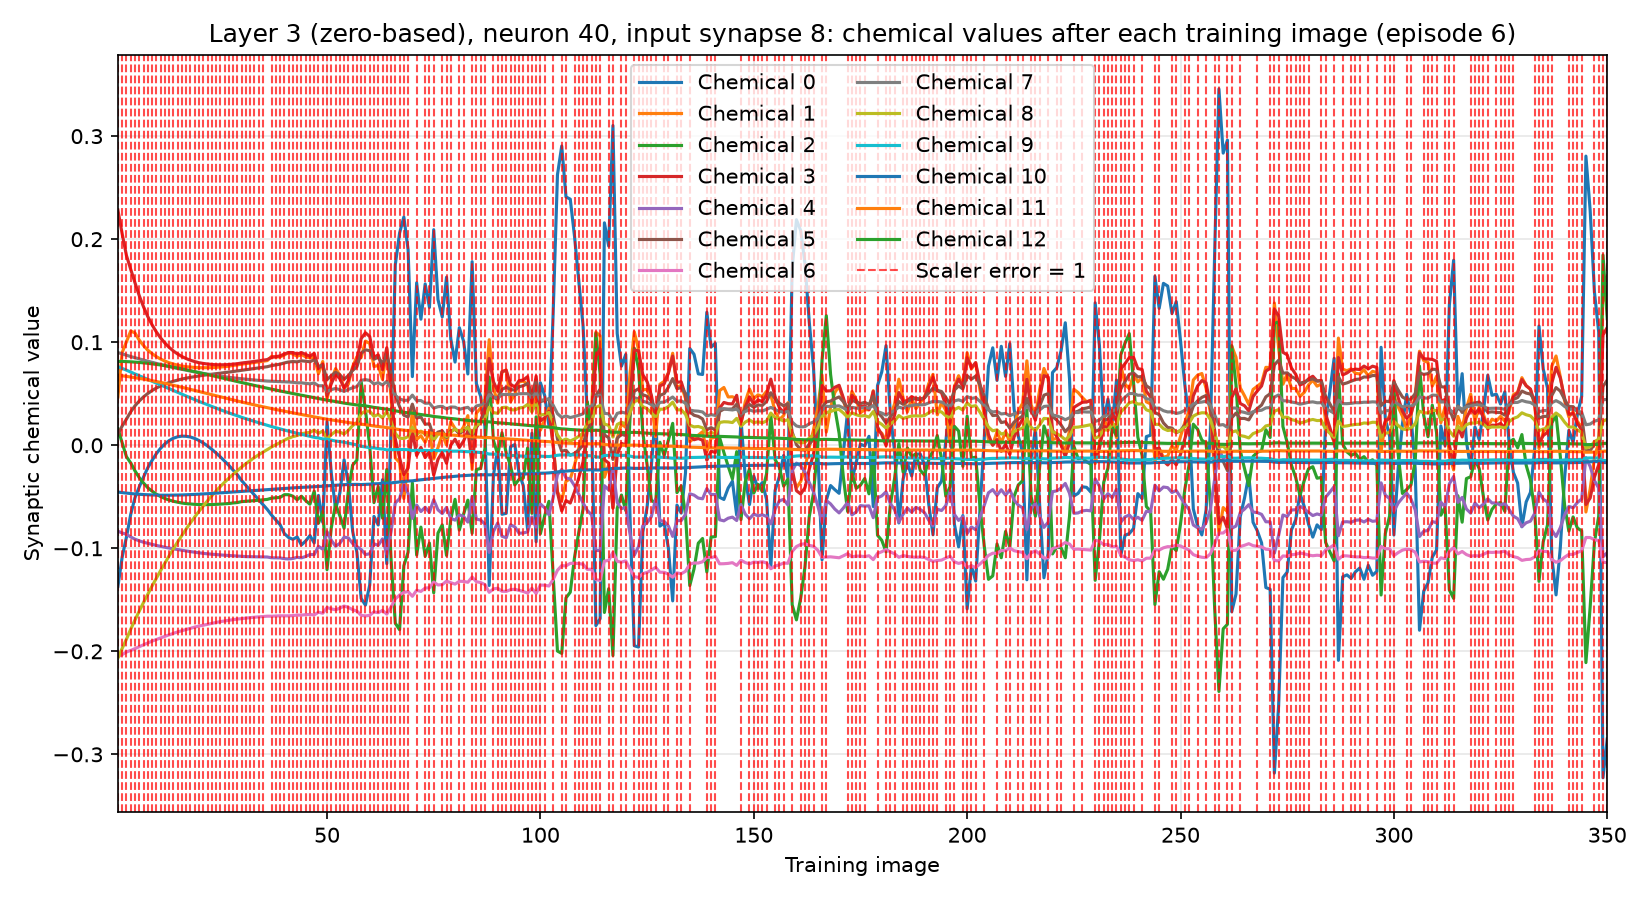

The data file committed next to this chart (first rows):
training_image, input_synapse, output_neuron, chemical, value, scaler_error, correct_class_probability
1, 8, 40, 0, -0.137, 1, 0.0248
1, 8, 40, 1, 0.04689, 1, 0.0248
1, 8, 40, 2, 0.01608, 1, 0.0248
1, 8, 40, 3, 0.2282, 1, 0.0248
1, 8, 40, 4, -0.08341, 1, 0.0248
1, 8, 40, 5, 0.01058, 1, 0.0248
1, 8, 40, 6, -0.2052, 1, 0.0248
1, 8, 40, 7, 0.08995, 1, 0.0248
1, 8, 40, 8, -0.2065, 1, 0.0248
1, 8, 40, 9, 0.07625, 1, 0.0248
1, 8, 40, 10, -0.04539, 1, 0.0248
1, 8, 40, 11, 0.06786, 1, 0.0248
1, 8, 40, 12, 0.08137, 1, 0.0248
2, 8, 40, 0, -0.1085, 1, 0.03513
2, 8, 40, 1, 0.09011, 1, 0.03513
2, 8, 40, 2, 0.002232, 1, 0.03513
2, 8, 40, 3, 0.2051, 1, 0.03513
2, 8, 40, 4, -0.08516, 1, 0.03513
2, 8, 40, 5, 0.01868, 1, 0.03513
2, 8, 40, 6, -0.2032, 1, 0.03513
2, 8, 40, 7, 0.08866, 1, 0.03513
2, 8, 40, 8, -0.1971, 1, 0.03513
2, 8, 40, 9, 0.07456, 1, 0.03513
2, 8, 40, 10, -0.04598, 1, 0.03513
2, 8, 40, 11, 0.0674, 1, 0.03513
2, 8, 40, 12, 0.08136, 1, 0.03513
3, 8, 40, 0, -0.08907, 1, 0.01721
3, 8, 40, 1, 0.1004, 1, 0.01721
3, 8, 40, 2, -0.01113, 1, 0.01721
3, 8, 40, 3, 0.1842, 1, 0.01721
3, 8, 40, 4, -0.08639, 1, 0.01721
3, 8, 40, 5, 0.02537, 1, 0.01721
3, 8, 40, 6, -0.2006, 1, 0.01721
3, 8, 40, 7, 0.08728, 1, 0.01721
3, 8, 40, 8, -0.1882, 1, 0.01721
3, 8, 40, 9, 0.07287, 1, 0.01721
3, 8, 40, 10, -0.04643, 1, 0.01721
3, 8, 40, 11, 0.06687, 1, 0.01721
3, 8, 40, 12, 0.08121, 1, 0.01721
4, 8, 40, 0, -0.06707, 1, 0.03674
4, 8, 40, 1, 0.1109, 1, 0.03674
4, 8, 40, 2, -0.01717, 1, 0.03674
4, 8, 40, 3, 0.1707, 1, 0.03674
4, 8, 40, 4, -0.08903, 1, 0.03674
4, 8, 40, 5, 0.03246, 1, 0.03674
4, 8, 40, 6, -0.1991, 1, 0.03674
4, 8, 40, 7, 0.08607, 1, 0.03674
4, 8, 40, 8, -0.1785, 1, 0.03674
4, 8, 40, 9, 0.07099, 1, 0.03674
4, 8, 40, 10, -0.0469, 1, 0.03674
4, 8, 40, 11, 0.06622, 1, 0.03674
4, 8, 40, 12, 0.08096, 1, 0.03674
5, 8, 40, 0, -0.05086, 1, 0.0213
5, 8, 40, 1, 0.109, 1, 0.0213
5, 8, 40, 2, -0.02488, 1, 0.0213
5, 8, 40, 3, 0.1577, 1, 0.0213
5, 8, 40, 4, -0.09118, 1, 0.0213
5, 8, 40, 5, 0.03825, 1, 0.0213
5, 8, 40, 6, -0.1974, 1, 0.0213
5, 8, 40, 7, 0.08493, 1, 0.0213
... 4,490 more rows
